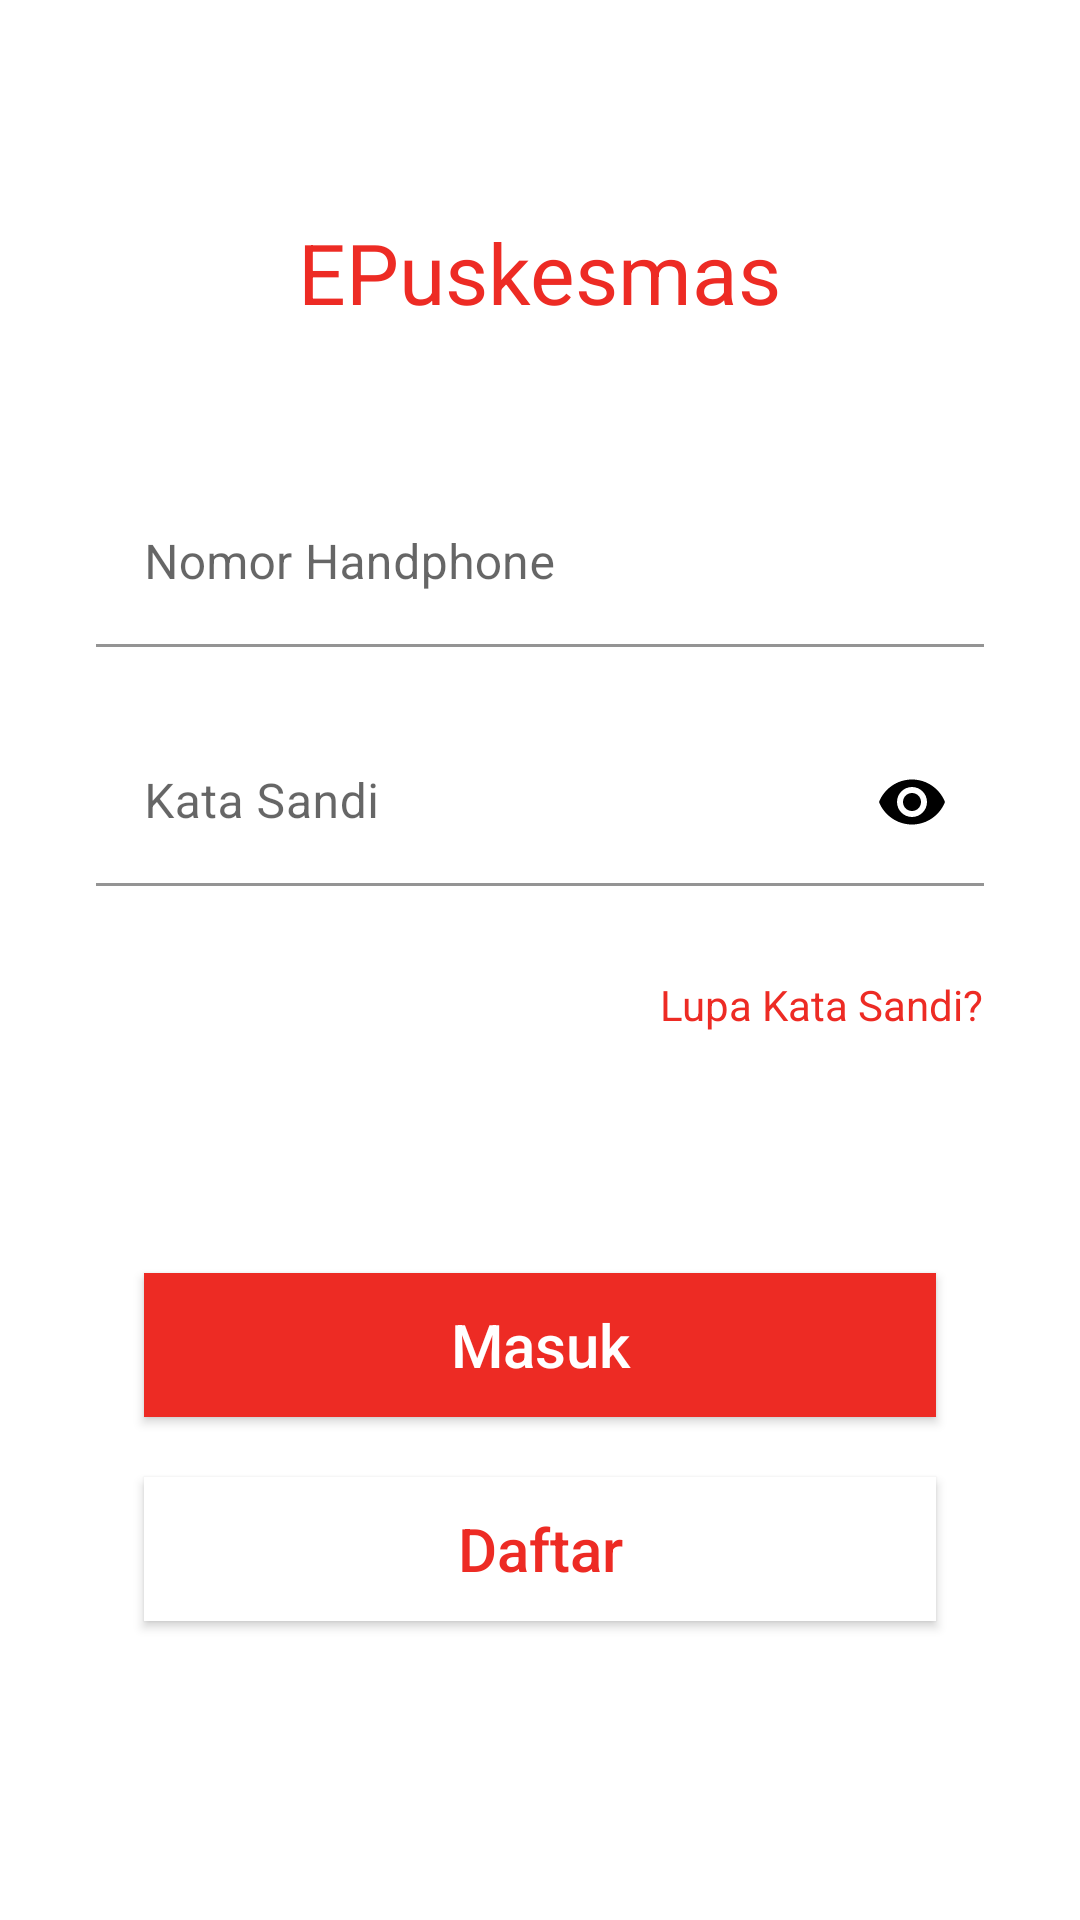

This screen was rendered from an Android layout file. Write that file and the resources it references.
<!-- AndroidManifest.xml: activity theme AppTheme.NoActionBar -->
<!-- res/layout/fragment_login.xml -->
<?xml version="1.0" encoding="utf-8"?>
<ScrollView xmlns:android="http://schemas.android.com/apk/res/android"
    xmlns:app="http://schemas.android.com/apk/res-auto"
    xmlns:tools="http://schemas.android.com/tools"
    android:id="@+id/scroll_view"
    android:layout_width="match_parent"
    android:layout_height="match_parent"
    android:background="@color/white"
    android:paddingHorizontal="16dp"
    android:paddingVertical="16dp"
    tools:ignore="MissingPrefix">

    <RelativeLayout
        android:layout_width="match_parent"
        android:layout_height="wrap_content">

        <LinearLayout
            android:layout_width="match_parent"
            android:layout_height="wrap_content"
            android:orientation="vertical"
            android:padding="16dp">

            <RelativeLayout
                android:id="@+id/top"
                android:layout_width="match_parent"
                android:layout_height="wrap_content"
                android:layout_marginBottom="10dp">

                <LinearLayout
                    android:id="@+id/image"
                    android:layout_width="match_parent"
                    android:layout_height="100dp"
                    android:layout_marginBottom="10dp"
                    android:orientation="vertical">

                    <TextView

                        android:layout_width="wrap_content"
                        android:layout_height="wrap_content"
                        android:layout_gravity="center"
                        android:layout_marginTop="40dp"
                        android:lineSpacingExtra="20sp"
                        android:text="@string/app_name"
                        android:textColor="@color/red"
                        android:textSize="28sp" />

                </LinearLayout>

            </RelativeLayout>


            <LinearLayout
                android:id="@+id/main_layout"
                android:layout_width="match_parent"
                android:layout_height="wrap_content"
                android:orientation="vertical">

                <com.google.android.material.textfield.TextInputLayout
                    android:layout_width="match_parent"
                    android:layout_height="wrap_content"
                    android:layout_marginTop="8dp"
                    android:layout_marginBottom="8dp"
                    android:hint="Nomor Handphone"
                    app:hintEnabled="true">

                    <EditText
                        android:id="@+id/input_phone"
                        android:layout_width="match_parent"
                        android:layout_height="wrap_content"
                        android:background="@color/white"
                        android:imeOptions="actionNext"
                        android:inputType="phone"
                        android:nextFocusRight="@id/input_password"
                        android:textColor="@color/black"
                        android:textSize="16sp" />


                </com.google.android.material.textfield.TextInputLayout>

                <com.google.android.material.textfield.TextInputLayout
                    android:layout_width="match_parent"
                    android:layout_height="wrap_content"
                    android:layout_marginTop="8dp"
                    android:layout_marginBottom="30dp"
                    android:hint="Kata Sandi"
                    app:hintEnabled="true"
                    app:passwordToggleEnabled="true"
                    app:passwordToggleTint="@color/black">

                    <EditText
                        android:id="@+id/input_password"
                        android:layout_width="match_parent"
                        android:layout_height="wrap_content"
                        android:layout_marginTop="8dp"
                        android:background="@color/white"
                        android:imeOptions="actionDone"
                        android:inputType="textPassword"
                        android:shadowColor="@android:color/background_dark"
                        android:textColor="@color/black"
                        android:textSize="16sp" />

                </com.google.android.material.textfield.TextInputLayout>

                <TextView
                    android:id="@+id/btn_forgot_password"
                    android:layout_width="wrap_content"
                    android:layout_height="wrap_content"
                    android:layout_gravity="right"
                    android:layout_marginBottom="30dp"
                    android:text="Lupa Kata Sandi?"
                    android:textColor="@color/red"
                    android:textSize="14sp" />

                <androidx.appcompat.widget.AppCompatButton
                    android:id="@+id/btn_login"
                    android:layout_width="match_parent"
                    android:layout_height="wrap_content"
                    android:layout_gravity="center"
                    android:layout_marginLeft="16dp"
                    android:layout_marginTop="50dp"
                    android:layout_marginRight="16dp"
                    android:layout_marginBottom="20dp"
                    android:background="@color/red"
                    android:text="Masuk"
                    android:textAllCaps="false"
                    android:textColor="@color/white"
                    android:textSize="20sp" />

                <androidx.appcompat.widget.AppCompatButton
                    android:id="@+id/btn_register"
                    android:layout_width="match_parent"
                    android:layout_height="wrap_content"
                    android:layout_gravity="center"
                    android:layout_marginLeft="16dp"
                    android:layout_marginRight="16dp"
                    android:layout_marginBottom="16dp"
                    android:background="@color/white"
                    android:text="Daftar"
                    android:textAllCaps="false"
                    android:textColor="@color/red"
                    android:textSize="20sp" />


            </LinearLayout>

        </LinearLayout>

    </RelativeLayout>

</ScrollView>
<!-- resources referenced by this layout -->
<resources>
  <color name="black">#FF000000</color>
  <color name="red">#ED2B24</color>
  <color name="white">#FFFFFFFF</color>
  <string name="app_name">EPuskesmas</string>
  <style name="AppTheme.NoActionBar" parent="Theme.Smarthealth">
          <item name="windowActionBar">false</item>
          <item name="windowNoTitle">true</item>
      </style>
  <style name="Theme.Smarthealth" parent="Theme.MaterialComponents.DayNight.DarkActionBar">
          
          <item name="colorPrimary">@color/red</item>
          <item name="colorPrimaryVariant">@color/red_dark</item>
          <item name="colorOnPrimary">@color/yellow</item>
          
          <item name="colorSecondary">@color/teal_200</item>
          <item name="colorSecondaryVariant">@color/teal_700</item>
          <item name="colorOnSecondary">@color/black</item>
          
          <item name="android:statusBarColor" tools:targetApi="l">?attr/colorPrimaryVariant</item>
          
      </style>
  <color name="red_dark">#CA2822</color>
  <color name="yellow">#FFC92E</color>
  <color name="teal_200">#FF03DAC5</color>
  <color name="teal_700">#FF018786</color>
</resources>
